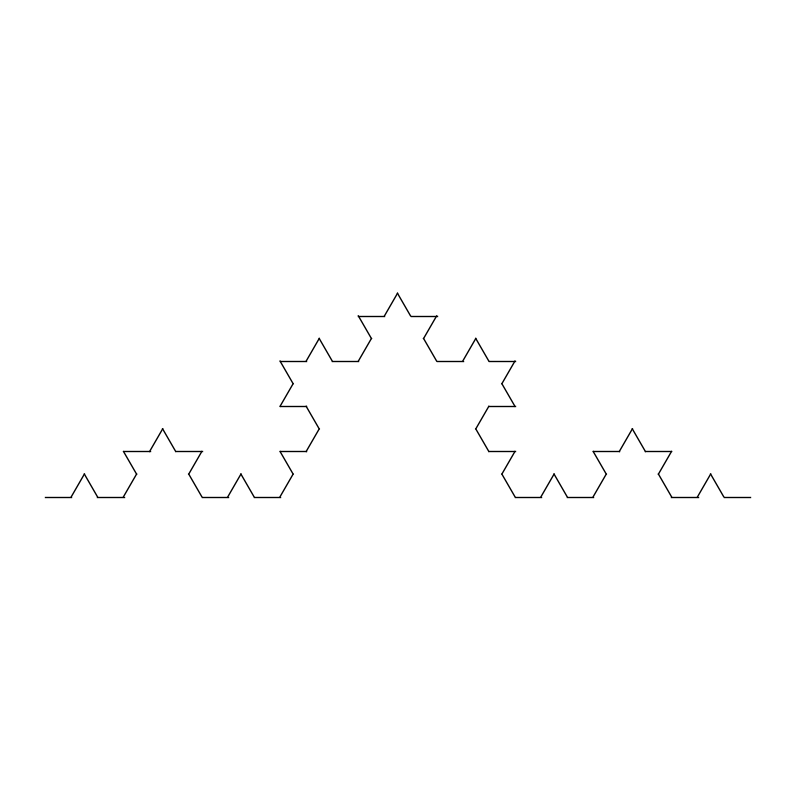
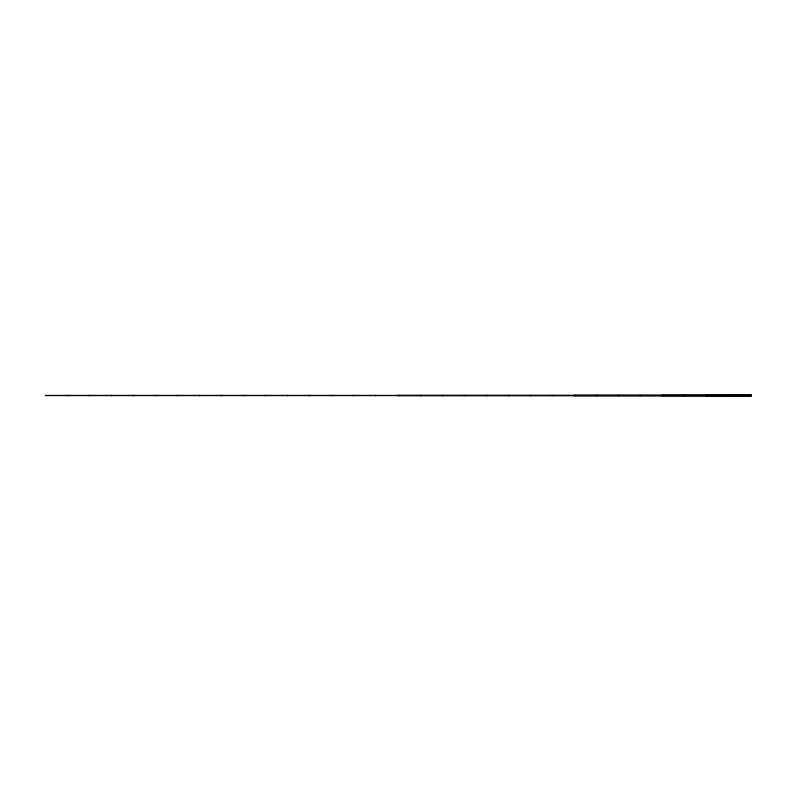

Generate these figures, in order, with matplotlib:
"""
项目2: L-System分形生成与绘图模板
请补全下方函数，实现L-System字符串生成与绘图。
"""
import matplotlib.pyplot as plt
import math

def apply_rules(axiom, rules, iterations):
    """
    生成L-System字符串
    :param axiom: 初始字符串（如"F"或"0"）
    :param rules: 规则字典，如{"F": "F+F--F+F"} 或 {"1": "11", "0": "1[0]0"}
    :param iterations: 迭代次数
    :return: 经过多轮迭代后的最终字符串
    """
    # TODO: 实现L-System字符串生成逻辑
    current_string = axiom
    for _ in range(iterations):
        next_string = []
        for char in current_string:
            # 如果字符在规则中，则替换；否则保留原字符
            next_string.append(rules.get(char, char))
        current_string = "".join(next_string)
    return current_string

def draw_l_system(instructions, angle, step, start_pos=(0,0), start_angle=0, savefile=None):
    """
    根据L-System指令绘图
    :param instructions: 指令字符串（如"F+F--F+F"）
    :param angle: 每次转向的角度（度）
    :param step: 每步前进的长度
    :param start_pos: 起始坐标 (x, y)
    :param start_angle: 起始角度（0表示向右，90表示向上）
    :param savefile: 若指定则保存为图片文件，否则直接显示
    """
    # TODO: 实现L-System绘图逻辑
    x, y = start_pos
    current_angle = start_angle
    stack = []  # 用于保存状态的栈（用于处理"["和"]"）
    
    plt.figure(figsize=(10, 10))
    
    for cmd in instructions:
        if cmd == 'F' or cmd == '0' or cmd == '1':  # 前进并画线
            new_x = x + step * math.cos(math.radians(current_angle))
            new_y = y + step * math.sin(math.radians(current_angle))
            plt.plot([x, new_x], [y, new_y], 'k-', linewidth=1)
            x, y = new_x, new_y
        elif cmd == '+':  # 左转
            current_angle += angle
        elif cmd == '-':  # 右转
            current_angle -= angle
        elif cmd == '[':  # 保存当前状态（位置和角度）
            stack.append((x, y, current_angle))
        elif cmd == ']':  # 恢复之前保存的状态
            x, y, current_angle = stack.pop()
    
    plt.axis('equal')
    plt.axis('off')
    
    if savefile:
        plt.savefig(savefile, bbox_inches='tight', dpi=300)
    else:
        plt.show()
    plt.close()
if __name__ == "__main__":
    """
    主程序示例：分别生成并绘制科赫曲线和分形二叉树
    学生可根据下方示例，调整参数体验不同分形效果
    """
    # 1. 生成并绘制科赫曲线
    axiom = "F"  # 公理
    rules = {"F": "F+F--F+F"}  # 规则
    iterations = 3  # 迭代次数
    angle = 60  # 每次转角
    step = 10  # 步长
    instr = apply_rules(axiom, rules, iterations)  # 生成指令字符串
    draw_l_system(instr, angle, step, savefile="l_system_koch.png")  # 绘图并保存

    # 2. 生成并绘制分形二叉树
    axiom = "0"
    rules = {"1": "11", "0": "1[0]0"}
    iterations = 5
    angle = 45
    instr = apply_rules(axiom, rules, iterations)
    draw_l_system(instr, angle, step, savefile="fractal_tree.png")
